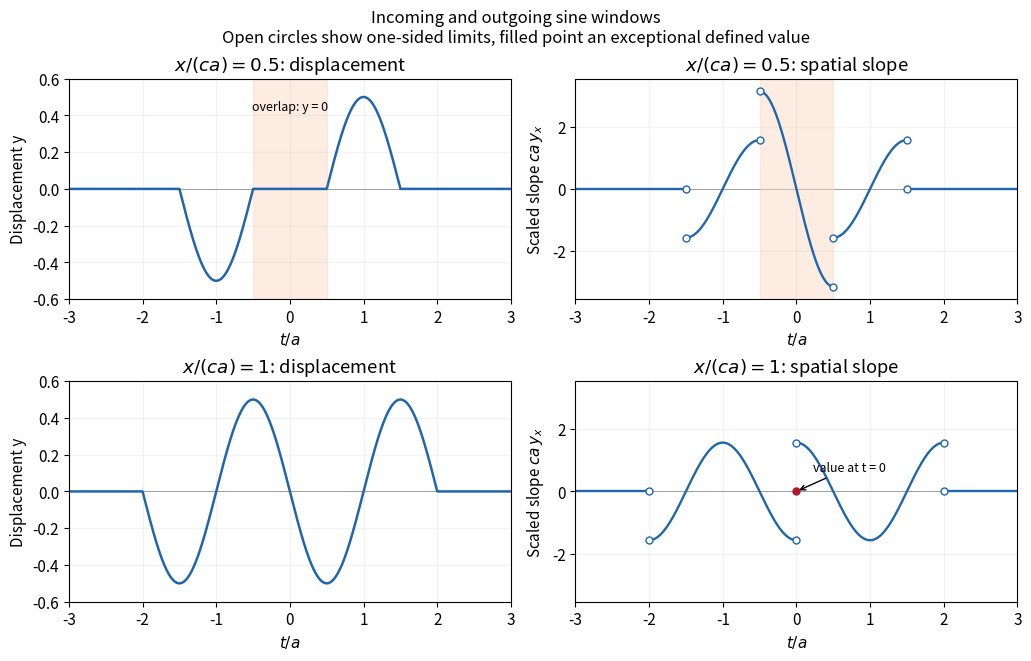

Write the Python code that produced this figure. (Note: this script raises an exception after producing the figure.)
from pathlib import Path
import numpy as np
import matplotlib
matplotlib.use("Agg")
import matplotlib.pyplot as plt
plt.rcParams.update({"font.size": 11, "figure.facecolor": "white", "axes.facecolor": "white"})

# Each line segment is plotted separately; slope jumps are not joined.
def h(v):
    return np.where(np.abs(v)<=1,np.sin(np.pi*v),0.)
fig,axs=plt.subplots(2,2,figsize=(10.2,6.5),constrained_layout=True)
color='#2166ac'
for row,s in enumerate([.5,1.]):
    u=np.linspace(-3,3,6001)
    axs[row,0].plot(u,(h(u-s)+h(u+s))/2,color=color,lw=1.8)
    axs[row,0].set(ylabel='Displacement y',ylim=(-.6,.6),title=rf'$x/(ca)={s:g}$: displacement')
    if s==.5:
        pieces=[(-3,-1.5,lambda v:np.zeros_like(v)),
                (-1.5,-.5,lambda v:-np.pi/2*np.sin(np.pi*v)),
                (-.5,.5,lambda v:-np.pi*np.sin(np.pi*v)),
                (.5,1.5,lambda v:-np.pi/2*np.sin(np.pi*v)),
                (1.5,3,lambda v:np.zeros_like(v))]
        for ax in axs[row]: ax.axvspan(-.5,.5,color='#fddbc7',alpha=.5)
        axs[row,0].text(0,.43,'overlap: y = 0',ha='center',fontsize=9)
    else:
        pieces=[(-3,-2,lambda v:np.zeros_like(v)),
                (-2,0,lambda v:-np.pi/2*np.cos(np.pi*v)),
                (0,2,lambda v:np.pi/2*np.cos(np.pi*v)),
                (2,3,lambda v:np.zeros_like(v))]
    ax=axs[row,1]
    for lo,hi,fun in pieces:
        v=np.linspace(lo,hi,401)
        ax.plot(v,fun(v),color=color,lw=1.7)
        for edge in [lo,hi]:
            if -3<edge<3: ax.plot(edge,fun(np.array([edge]))[0],'o',mfc='white',mec=color,ms=5,zorder=5)
    if s==1:
        ax.plot(0,0,'o',color='#b2182b',ms=5,zorder=6)
        ax.annotate('value at t = 0',(0,0),(.22,.65),arrowprops={'arrowstyle':'->'},fontsize=9)
    ax.set(ylabel=r'Scaled slope $ca\,y_x$',ylim=(-3.55,3.55),title=rf'$x/(ca)={s:g}$: spatial slope')
for ax in axs.flat:
    ax.axhline(0,color='.6',lw=.7,zorder=0);ax.set(xlim=(-3,3),xlabel=r'$t/a$');ax.grid(alpha=.16)
fig.suptitle('Incoming and outgoing sine windows\nOpen circles show one-sided limits, filled point an exceptional defined value',fontsize=12)
fig.savefig(Path(__file__).with_suffix('.png').name,dpi=140,facecolor='white')
